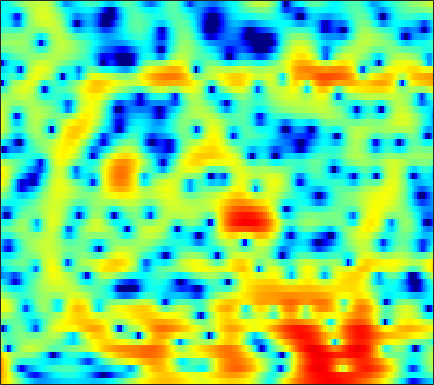

Source data for this figure (header and first rows):
7.3638, 6.7282, 5.831, 4.8776, 4.1305, 3.0965, 2.0085, 1.155, -0.029484, -1.2611, -2.5181, -3.4771, -4.7153, -5.8842, -6.6822, -7.5886, -8.2685, -8.5982, -8.814, -8.7878, -8.5818, -8.3461, -7.9899, -7.6545
8.415, 7.509, 6.224, 4.852, 3.766, 2.244, 0.6419, -0.6109, -2.346, -4.152, -6.038, -7.5, -9.506, -11.48, -12.81, -13.98, -14.03, -13.37, -12.04, -10.61, -9.248, -8.343, -7.297, -6.416
9.035, 7.753, 5.863, 3.737, 1.953, -0.7401, -3.909, -6.698, -11.02, -14.86, -14.5, -12.66, -10.54, -8.997, -8.116, -7.154, -6.349, -5.832, -5.241, -4.713, -4.226, -3.882, -3.451, -3.078
8.341, 7.186, 5.583, 3.932, 2.684, 1.05, -0.4835, -1.497, -2.572, -3.278, -3.608, -3.691, -3.687, -3.663, -3.668, -3.715, -3.809, -3.946, -4.236, -4.641, -5.146, -5.55, -6.039, -6.394
6.749, 5.587, 4.148, 2.924, 2.19, 1.466, 1.001, 0.7849, 0.6211, 0.5327, 0.4744, 0.4303, 0.3379, 0.1465, -0.08228, -0.5088, -1.079, -1.633, -2.595, -3.903, -5.661, -7.378, -10.48, -15.1
1.74, -1.323, -7.099, -16.33, -12.52, -6.348, -3.087, -1.499, -0.02012, 0.9884, 1.681, 2.046, 2.388, 2.563, 2.575, 2.453, 2.207, 1.956, 1.527, 0.9811, 0.357, -0.1394, -0.7563, -1.263
1.327, 0.04626, -1.33, -2.126, -2.306, -2.094, -1.585, -1.121, -0.5093, 0.03113, 0.4513, 0.6708, 0.8975, 1.073, 1.168, 1.232, 1.235, 1.217, 1.173, 1.096, 0.983, 0.8689, 0.6699, 0.4237
-0.601, -1.504, -2.11, -2.121, -1.875, -1.407, -0.9342, -0.6251, -0.3138, -0.1284, -0.05413, -0.1087, -0.3109, -0.5514, -0.7032, -0.8055, -0.7394, -0.5656, -0.2013, 0.2962, 0.8164, 1.175, 1.566, 1.82
-11.95, -18.55, -10.49, -5.894, -3.91, -2.214, -1.191, -0.755, -0.5522, -0.747, -1.252, -1.875, -3.132, -5.079, -7.087, -10.4, -12.05, -9.975, -6.245, -3.312, -1.126, 0.1518, 1.503, 2.522
-0.7813, -1.214, -1.446, -1.372, -1.235, -1.099, -1.069, -1.151, -1.419, -1.929, -2.639, -3.247, -4.216, -5.41, -6.327, -7.284, -7.484, -6.923, -5.43, -3.652, -2.018, -0.951, 0.2583, 1.263
1.585, 1.515, 1.32, 1.014, 0.7213, 0.2341, -0.3874, -0.9425, -1.698, -2.53, -3.412, -3.936, -4.33, -4.376, -4.255, -3.882, -3.305, -2.831, -2.171, -1.499, -0.8742, -0.4617, -0.004895, 0.365
4.056, 4.109, 3.936, 3.492, 2.995, 2.088, 0.8544, -0.3413, -2.325, -4.922, -8.563, -11.59, -11.85, -8.192, -5.794, -3.469, -1.792, -0.832, 0.09923, 0.6228, 0.7604, 0.6307, 0.09741, -0.9211
4.077, 3.894, 3.512, 2.971, 2.438, 1.572, 0.5046, -0.4706, -1.959, -3.474, -5.035, -5.934, -5.96, -4.818, -3.646, -2.1, -0.8296, -0.09758, 0.6, 0.9942, 1.039, 0.8182, 0.1575, -0.9596
1.531, 1.112, 0.5299, -0.07337, -0.5402, -1.151, -1.707, -2.091, -2.602, -2.898, -2.967, -2.908, -2.649, -2.194, -1.802, -1.175, -0.5209, -0.07843, 0.4032, 0.7551, 0.9886, 1.06, 1.04, 0.9339
-1.46, -2.103, -3.001, -3.883, -4.493, -5.189, -5.636, -5.683, -5.49, -5.122, -4.452, -3.856, -3.067, -2.266, -1.681, -0.9653, -0.289, 0.1931, 0.7654, 1.245, 1.643, 1.889, 2.153, 2.337
-5.206, -5.89, -6.991, -8.512, -10.06, -12.79, -15.81, -16.19, -13.03, -9.668, -7.215, -5.79, -4.258, -3.047, -2.235, -1.274, -0.4467, 0.124, 0.8638, 1.555, 2.15, 2.537, 2.962, 3.277
-10.01, -9.082, -8.478, -8.705, -9.345, -10.67, -11.95, -11.63, -10.05, -8.067, -6.126, -5.089, -4.07, -3.381, -3.019, -2.531, -1.835, -1.154, -0.09726, 1.034, 2.095, 2.779, 3.48, 3.94
-7.702, -6.349, -5.092, -4.235, -3.818, -3.416, -3.177, -2.953, -2.413, -2.13, -2.034, -2.145, -2.685, -3.869, -5.474, -8.822, -11.04, -8.336, -3.75, -0.4402, 1.852, 3.089, 4.182, 4.743
-3.573, -3.331, -2.968, -2.561, -2.232, -1.802, -1.312, -1.072, -0.7925, -0.4929, -0.5033, -0.6466, -1.155, -2.003, -2.818, -3.976, -4.249, -3.414, -1.508, 0.5027, 2.123, 3.006, 3.794, 4.121
-5.38, -5.652, -5.852, -5.809, -5.55, -4.94, -4.056, -3.313, -2.547, -1.81, -1.183, -0.8379, -0.5218, -0.3225, -0.1549, 0.05917, 0.3739, 0.7275, 1.281, 1.861, 2.401, 2.709, 2.96, 2.995
-8.459, -10.15, -13.05, -15.63, -14.96, -11.44, -8.351, -6.468, -4.378, -2.899, -1.728, -1.035, -0.2758, 0.3231, 0.6832, 1.126, 1.521, 1.784, 2.128, 2.416, 2.63, 2.74, 2.778, 2.683
-7.148, -8.56, -10.67, -12.07, -11.66, -9.502, -6.89, -5.372, -3.628, -2.196, -1.131, -0.5089, 0.1617, 0.6993, 1.001, 1.365, 1.698, 1.911, 2.181, 2.432, 2.614, 2.696, 2.703, 2.561
-3.187, -3.455, -3.685, -3.676, -3.466, -2.94, -2.267, -1.595, -0.8889, -0.2699, 0.1942, 0.4278, 0.5713, 0.5547, 0.5185, 0.4379, 0.4618, 0.6325, 1.011, 1.522, 2.034, 2.336, 2.567, 2.549
-1.428, -1.37, -1.249, -1.03, -0.7758, -0.3233, 0.1458, 0.4765, 0.9511, 1.176, 1.182, 0.9963, 0.409, -0.6602, -1.793, -3.73, -5.506, -5.568, -3.645, -1.256, 0.6789, 1.74, 2.66, 3.071
-3.731, -4.011, -4.215, -3.924, -3.389, -2.396, -1.247, -0.5986, 0.1819, 0.6634, 0.8002, 0.6274, 0.03334, -1.137, -2.507, -5.025, -8, -8.221, -5.147, -1.876, 0.4844, 1.758, 2.921, 3.541
-9.049, -11.8, -17.78, -18.22, -12.86, -8.275, -5.408, -3.785, -2.38, -1.373, -0.7636, -0.514, -0.4051, -0.4746, -0.6218, -0.7828, -0.7642, -0.5361, 0.07246, 0.8879, 1.756, 2.337, 2.956, 3.341
-7.15, -8.32, -9.566, -9.627, -8.819, -7.224, -5.692, -4.753, -3.617, -2.806, -2.162, -1.755, -1.328, -0.9576, -0.6764, -0.3173, 0.1126, 0.4474, 0.9523, 1.487, 2.014, 2.374, 2.757, 3.023
-2.947, -3.395, -3.931, -4.299, -4.445, -4.536, -4.434, -4.371, -4.215, -3.978, -3.684, -3.419, -2.985, -2.497, -2.087, -1.486, -0.8591, -0.3604, 0.2982, 0.9508, 1.554, 1.968, 2.442, 2.8
0.3362, -0.1937, -0.9852, -1.869, -2.572, -3.579, -4.585, -5.282, -6.194, -6.714, -6.852, -6.702, -6.195, -5.464, -4.861, -3.933, -2.988, -2.227, -1.21, -0.2247, 0.6992, 1.326, 2.074, 2.674
3.075, 2.341, 1.166, -0.2606, -1.54, -3.542, -6.146, -8.325, -11.97, -15.11, -15.22, -13.74, -11.89, -10.42, -9.479, -8.232, -6.776, -5.568, -3.87, -2.219, -0.701, 0.3105, 1.475, 2.426
5.079, 4.267, 2.977, 1.396, -0.02327, -2.247, -5.172, -7.691, -11.85, -15.68, -16.42, -15.7, -15.03, -15.98, -17.18, -18.08, -14.91, -11.68, -8.063, -5.141, -2.772, -1.271, 0.3844, 1.708
5.814, 5.101, 3.997, 2.699, 1.597, -0.02647, -1.81, -3.251, -5.094, -6.895, -8.55, -9.75, -11.56, -13.79, -15.62, -17.09, -15.23, -12.97, -9.971, -7.296, -4.828, -3.154, -1.169, 0.481
5.133, 4.537, 3.666, 2.734, 2.015, 0.9643, -0.06048, -0.9506, -2.03, -3.243, -4.439, -5.365, -6.684, -8.055, -9.054, -10.37, -11.53, -12.39, -12.84, -11.24, -8.105, -5.625, -2.769, -0.5067
2.432, 1.815, 1.128, 0.6039, 0.2853, -0.1788, -0.5154, -0.9222, -1.4, -1.96, -2.576, -3.077, -3.89, -4.803, -5.689, -7.147, -9.329, -11.59, -15.27, -13.68, -8.455, -5.33, -2.123, 0.2311
-4.757, -6.007, -6.297, -5.604, -5.039, -4.372, -4.139, -3.908, -3.879, -3.722, -3.608, -3.516, -3.442, -3.421, -3.521, -3.695, -3.958, -4.007, -3.856, -3.171, -2.021, -0.9753, 0.4753, 1.804
-13.07, -19.03, -15.34, -11.29, -9.818, -9.016, -9.125, -9.273, -9.281, -8.615, -7.313, -6.236, -4.877, -3.81, -3.12, -2.416, -1.79, -1.408, -0.8645, -0.2908, 0.3498, 0.8777, 1.601, 2.339
-3.831, -4.979, -6.104, -7.013, -7.735, -9.413, -11.95, -15.82, -28.92, -18.78, -11.44, -8.32, -5.556, -3.59, -2.501, -1.397, -0.5974, -0.1739, 0.2588, 0.5568, 0.7961, 0.9641, 1.245, 1.658
1.179, 0.2758, -0.968, -2.239, -3.261, -4.745, -6.075, -7.153, -7.668, -7.175, -5.732, -4.496, -2.807, -1.439, -0.6056, 0.2297, 0.7011, 0.8796, 0.7939, 0.3982, -0.2985, -0.9567, -1.768, -2.043
3.52, 2.694, 1.488, 0.2047, -0.779, -1.926, -2.906, -3.351, -3.509, -3.167, -2.413, -1.706, -0.722, 0.1652, 0.7276, 1.225, 1.424, 1.329, 0.8157, -0.2362, -2.041, -4.143, -9.008, -25.05
3.875, 2.993, 1.586, -0.1214, -1.611, -3.681, -5.948, -6.957, -6.885, -5.308, -3.457, -2.141, -0.7447, 0.3841, 0.9889, 1.515, 1.75, 1.682, 1.331, 0.6399, -0.3788, -1.278, -2.479, -3.118
3.61, 2.784, 1.389, -0.4298, -2.231, -5.381, -10.45, -15.62, -13.43, -7.737, -4.211, -2.409, -0.6503, 0.5823, 1.217, 1.793, 2.071, 2.105, 1.987, 1.692, 1.276, 0.9324, 0.4954, 0.1346
2.979, 2.473, 1.63, 0.614, -0.2122, -1.365, -2.404, -2.761, -2.761, -2.096, -1.15, -0.4278, 0.4164, 1.036, 1.397, 1.681, 1.762, 1.746, 1.576, 1.314, 0.9951, 0.7175, 0.3234, -0.129
2.018, 1.827, 1.533, 1.212, 1.009, 0.7162, 0.5918, 0.5462, 0.603, 0.7849, 1.004, 1.192, 1.361, 1.436, 1.402, 1.217, 0.9144, 0.6179, 0.1631, -0.2954, -0.7095, -0.9794, -1.307, -1.625
0.5982, 0.5755, 0.6859, 0.9183, 1.095, 1.394, 1.706, 1.857, 2.116, 2.287, 2.402, 2.4, 2.297, 2.033, 1.66, 0.9681, 0.0359, -0.8524, -2.091, -3.226, -3.93, -4.034, -3.782, -3.384
-3.203, -3.047, -2.045, -0.7269, 0.1676, 1.221, 1.934, 2.434, 2.902, 3.252, 3.491, 3.552, 3.485, 3.138, 2.672, 1.677, 0.06115, -1.664, -5.057, -10.62, -16.48, -11.93, -7.115, -4.63
-26.91, -14.12, -6.674, -3.18, -1.483, -0.1093, 0.8247, 1.326, 1.782, 2.283, 2.795, 3.225, 3.651, 3.825, 3.766, 3.293, 2.315, 1.244, -0.6263, -2.639, -3.824, -3.69, -2.827, -2.166
-4.518, -4.645, -4.044, -3.197, -2.715, -2.409, -2.631, -3.361, -4.222, -4.225, -2.571, -0.9008, 1.123, 2.628, 3.354, 3.891, 4.038, 3.916, 3.536, 3.024, 2.506, 2.125, 1.512, 0.6812
-6.657, -6.547, -5.776, -4.975, -4.643, -4.707, -5.815, -7.603, -11.76, -15.17, -8.718, -4.91, -1.47, 0.7766, 1.942, 3.019, 3.652, 3.908, 4.025, 3.939, 3.691, 3.394, 2.853, 2.095
-23.06, -13.82, -8.945, -6.475, -5.344, -4.525, -4.305, -4.319, -4.244, -3.838, -2.952, -2.014, -0.7622, 0.3584, 1.048, 1.78, 2.267, 2.512, 2.716, 2.804, 2.785, 2.701, 2.521, 2.225
-5.563, -5.4, -4.646, -3.731, -3.121, -2.491, -1.993, -1.654, -1.311, -0.9748, -0.6162, -0.3483, -0.02024, 0.2525, 0.3979, 0.487, 0.5152, 0.5369, 0.5867, 0.711, 0.909, 1.092, 1.341, 1.546
-0.8155, -0.9159, -0.8705, -0.6786, -0.5083, -0.2343, 0.02959, 0.1828, 0.3347, 0.4281, 0.4478, 0.3771, 0.1819, -0.193, -0.6017, -1.332, -2.184, -2.814, -3.369, -3.281, -2.515, -1.7, -0.5966, 0.3727
0.68, 0.6466, 0.6659, 0.7263, 0.8055, 0.9176, 1.002, 1.033, 1.071, 1.036, 0.8895, 0.686, 0.2232, -0.5408, -1.385, -2.995, -5.519, -8.421, -14.99, -15.54, -8.433, -5.206, -2.342, -0.4378
-0.3347, -0.1752, 0.004445, 0.1281, 0.1976, 0.2345, 0.2641, 0.3153, 0.3878, 0.4564, 0.4765, 0.4395, 0.2281, -0.2091, -0.7331, -1.743, -3.131, -4.337, -5.624, -5.542, -3.991, -2.541, -0.8171, 0.5086
-3.225, -2.693, -2.293, -2.181, -2.276, -2.504, -2.699, -2.722, -2.538, -2.05, -1.384, -0.8898, -0.3142, 0.08617, 0.2582, 0.3212, 0.2849, 0.2322, 0.2551, 0.457, 0.8447, 1.207, 1.697, 2.086
-5.374, -4.74, -4.478, -4.828, -5.504, -6.937, -8.947, -10.43, -10.29, -7.703, -4.934, -3.219, -1.432, -0.1204, 0.6227, 1.367, 1.894, 2.198, 2.503, 2.739, 2.907, 2.985, 3.018, 2.934
-4.891, -4.769, -4.927, -5.561, -6.396, -8.188, -11.09, -13.81, -13.75, -9.405, -5.707, -3.632, -1.536, 0.01547, 0.9061, 1.83, 2.489, 2.856, 3.193, 3.377, 3.425, 3.372, 3.172, 2.826
-4.128, -4.213, -4.33, -4.488, -4.628, -4.873, -5.044, -4.986, -4.457, -3.463, -2.213, -1.286, -0.1147, 0.8754, 1.485, 2.126, 2.607, 2.859, 3.084, 3.167, 3.108, 2.961, 2.604, 2.047
-4.929, -4.935, -4.627, -4.051, -3.565, -2.878, -2.148, -1.588, -0.8938, -0.1972, 0.4497, 0.9121, 1.418, 1.802, 2.019, 2.211, 2.352, 2.433, 2.525, 2.585, 2.547, 2.411, 2.039, 1.373
